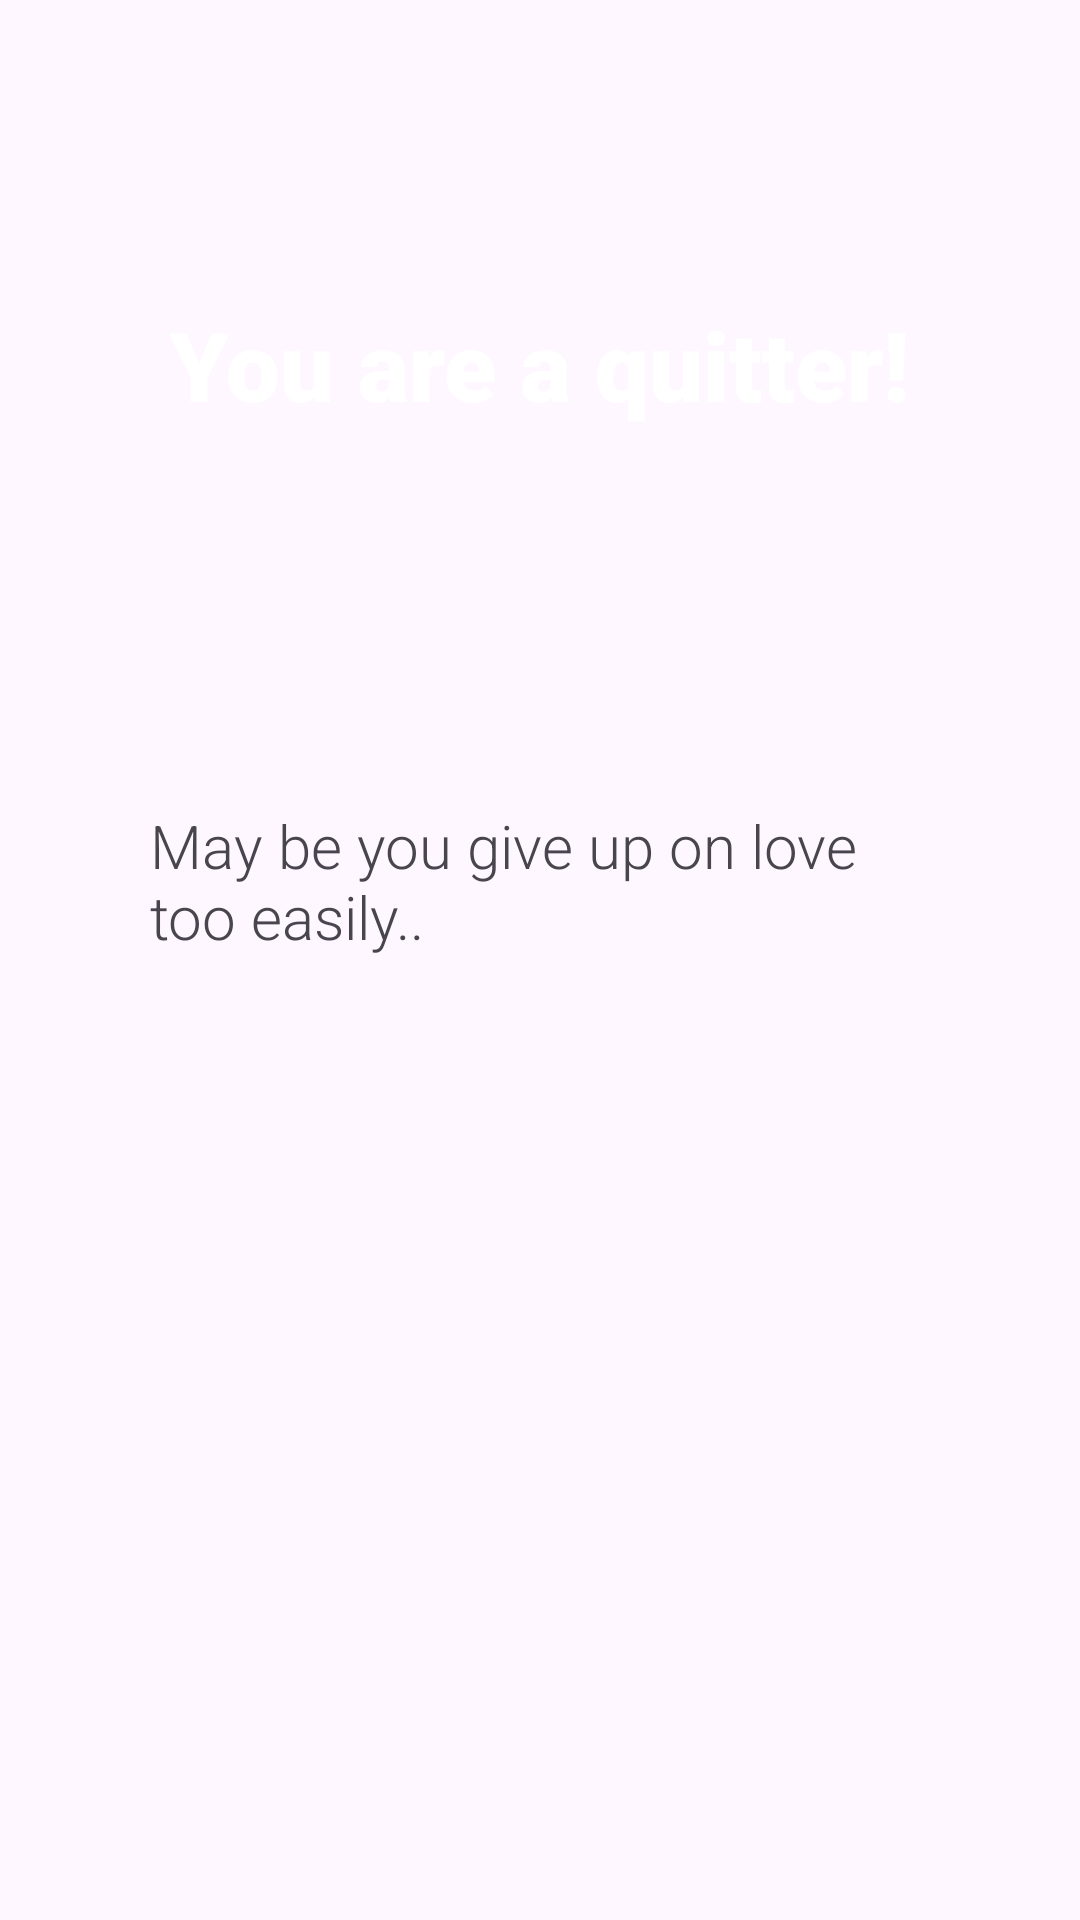

Produce the Android XML layout that renders to this screen, including the resource entries it uses.
<!-- AndroidManifest.xml: application theme Theme.LoveText -->
<!-- res/layout/fragment_result.xml -->
<?xml version="1.0" encoding="utf-8"?>
<androidx.constraintlayout.widget.ConstraintLayout xmlns:android="http://schemas.android.com/apk/res/android"
    xmlns:app="http://schemas.android.com/apk/res-auto"
    xmlns:tools="http://schemas.android.com/tools"
    android:layout_width="match_parent"
    android:layout_height="match_parent"
    android:background="@drawable/background"
    tools:context=".fragment.ResultFragment">

    <TextView
        android:id="@+id/btn_main"
        android:layout_width="wrap_content"
        android:layout_height="wrap_content"
        android:layout_marginTop="100dp"
        android:fontFamily="sans-serif-black"
        android:text="You are a quitter!"
        android:textColor="@color/white"
        android:textSize="32dp"
        app:layout_constraintEnd_toEndOf="parent"
        app:layout_constraintStart_toStartOf="parent"
        app:layout_constraintTop_toTopOf="parent" />

    <TextView
        android:id="@+id/btn_sub"
        android:layout_width="260dp"
        android:layout_height="wrap_content"
        android:fontFamily="sans-serif-light"
        android:text="May be you give up on
love too easily.."

        android:textSize="20dp"
        app:layout_constraintBottom_toTopOf="@+id/btn_home"
        app:layout_constraintEnd_toEndOf="parent"
        app:layout_constraintStart_toStartOf="parent"
        app:layout_constraintTop_toBottomOf="@+id/btn_main" />

    <ImageView
        android:id="@+id/btn_home"
        android:layout_width="100dp"
        android:layout_height="100dp"
        android:layout_marginBottom="96dp"
        android:src="@drawable/home"
        app:layout_constraintBottom_toBottomOf="parent"
        app:layout_constraintEnd_toEndOf="parent"
        app:layout_constraintHorizontal_bias="0.498"
        app:layout_constraintStart_toStartOf="parent" />


</androidx.constraintlayout.widget.ConstraintLayout>
<!-- resources referenced by this layout -->
<resources>
  <style name="Theme.LoveText" parent="Base.Theme.LoveText" />
  <style name="Base.Theme.LoveText" parent="Theme.Material3.DayNight.NoActionBar">
          
          
      </style>
  <!-- not gathered from this repository: default colours our renderer supplied (Android Studio template values) -->
  <color name="white">#FFFFFFFF</color>
</resources>
